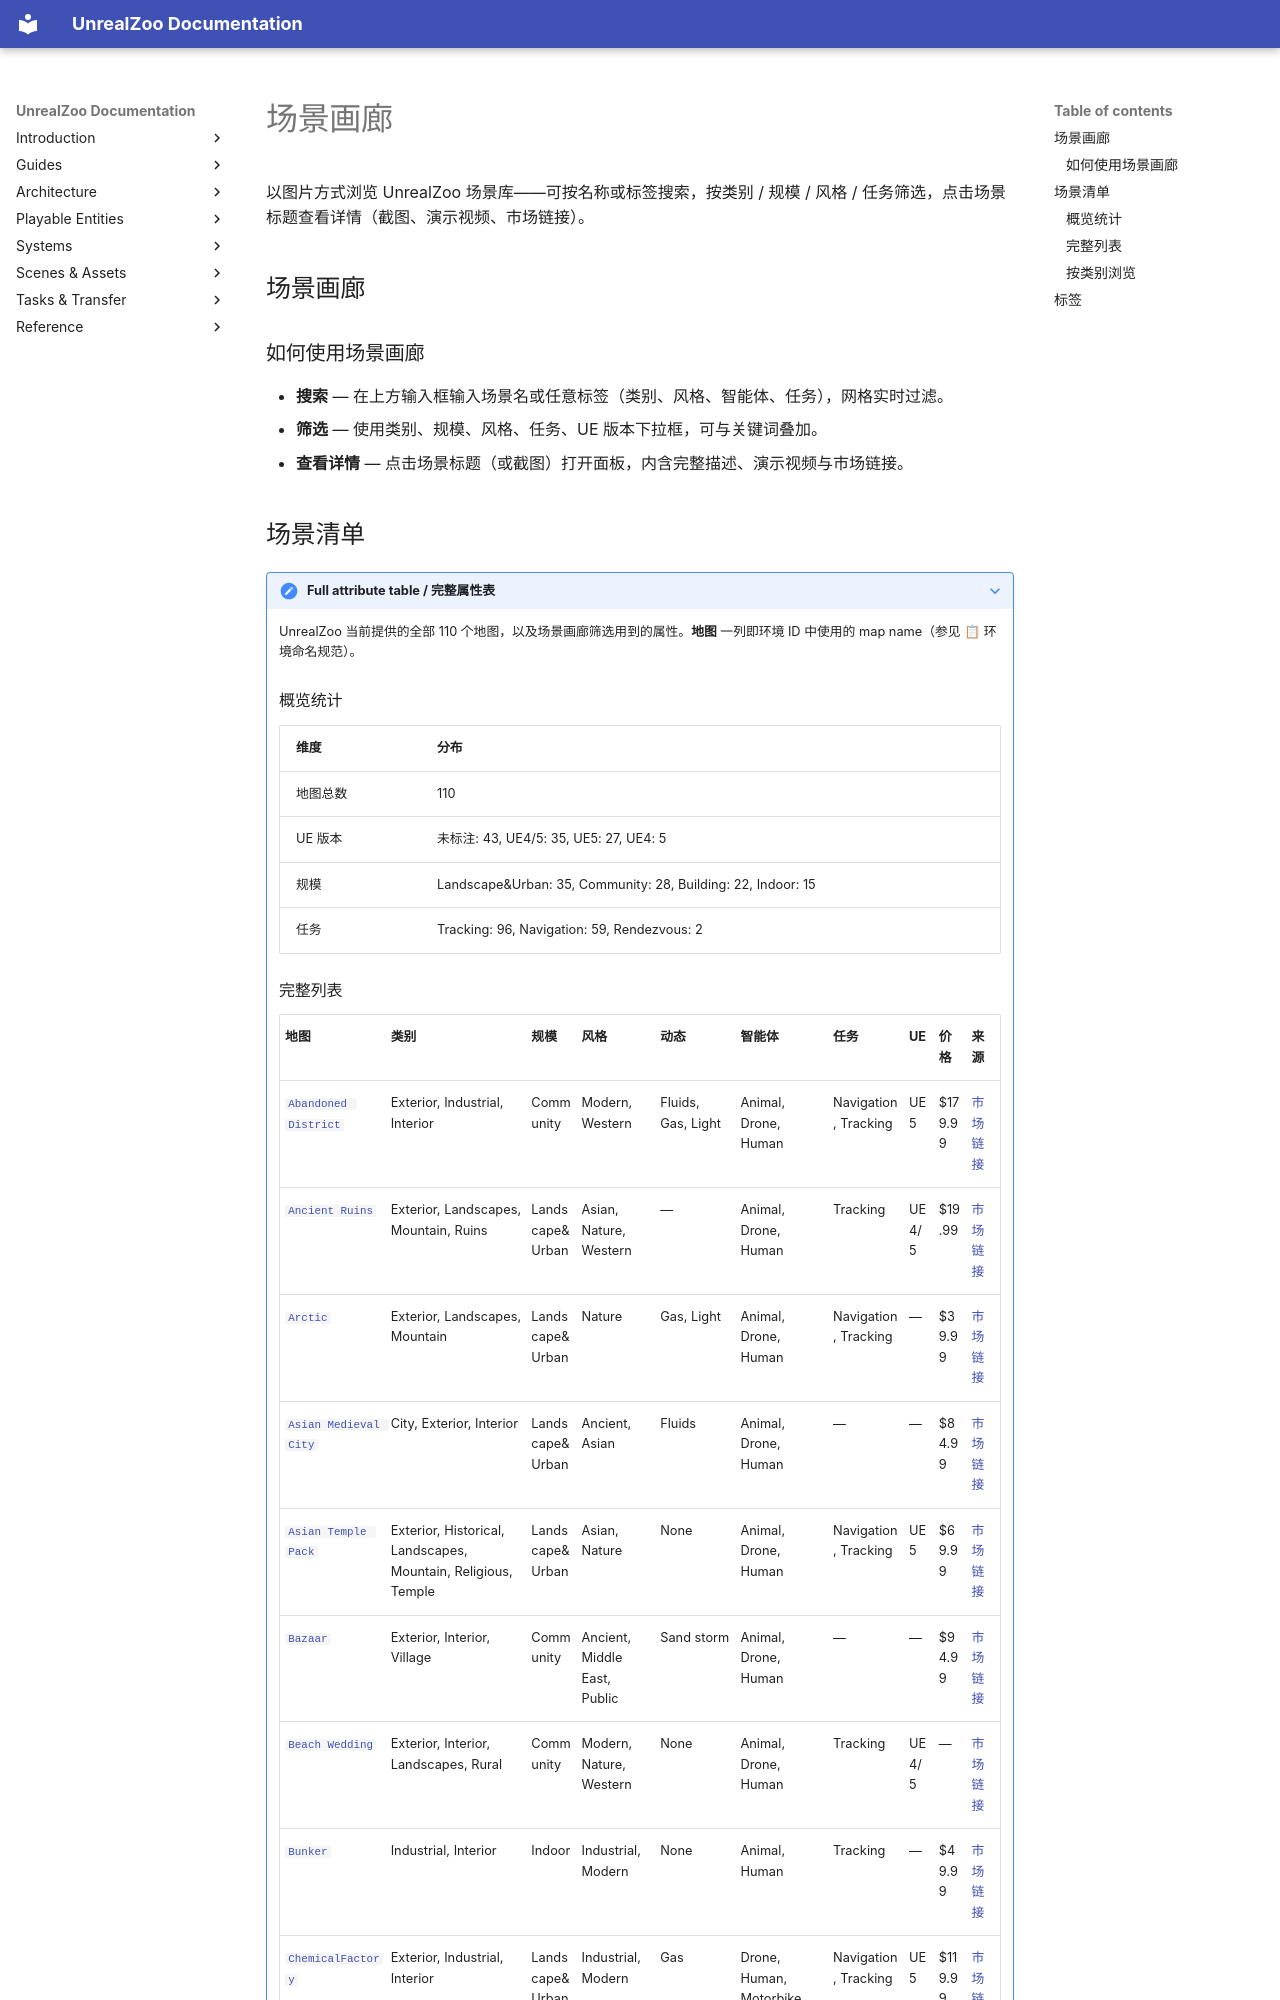

repository: UnrealZoo/unrealzoo-docs · page: zh/scene-gallery/index.html · generator: mkdocs

# 场景画廊

以图片方式浏览 UnrealZoo 场景库——可按名称或标签搜索，按类别 / 规模 / 风格 / 任务筛选，点击场景标题查看详情（截图、演示视频、市场链接）。

## 场景画廊

<link rel="stylesheet" href="../../assets/scene-gallery.css">
<script src="../../assets/scene-gallery.js" defer></script>
<div class="sg-wrap" id="scene-gallery-app" data-data="../../assets/scenes-zh.json" data-assets="../../assets/"></div>

### 如何使用场景画廊

- **搜索** — 在上方输入框输入场景名或任意标签（类别、风格、智能体、任务），网格实时过滤。
- **筛选** — 使用类别、规模、风格、任务、UE 版本下拉框，可与关键词叠加。
- **查看详情** — 点击场景标题（或截图）打开面板，内含完整描述、演示视频与市场链接。
